The GitHub repository kavitha-35/Banana-Leaf-Disease-Detection contains a labelled image folder "Banana Disease Recognition" with 7 categories: banana black sigatoka disease, banana bract mosaic virus disease, banana healthy leaf, banana insect pest disease, banana moko disease, banana panama disease, banana yellow sigatoka disease. Examples follow, each with its label.

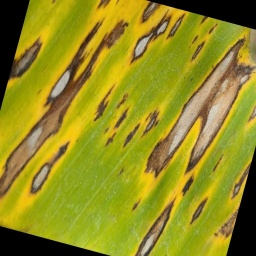
Label: banana yellow sigatoka disease

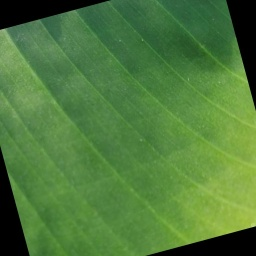
Label: banana healthy leaf

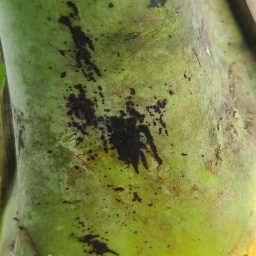
Label: banana bract mosaic virus disease

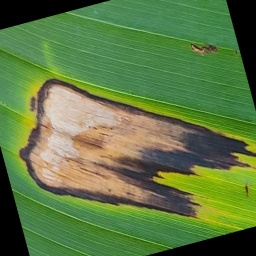
Label: banana black sigatoka disease

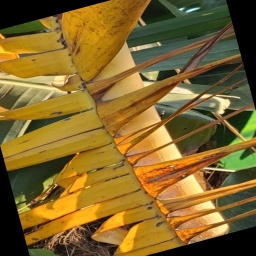
Label: banana panama disease

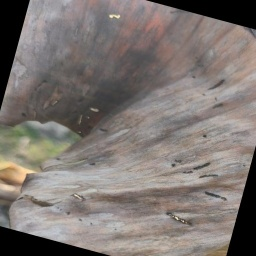
Label: banana moko disease
